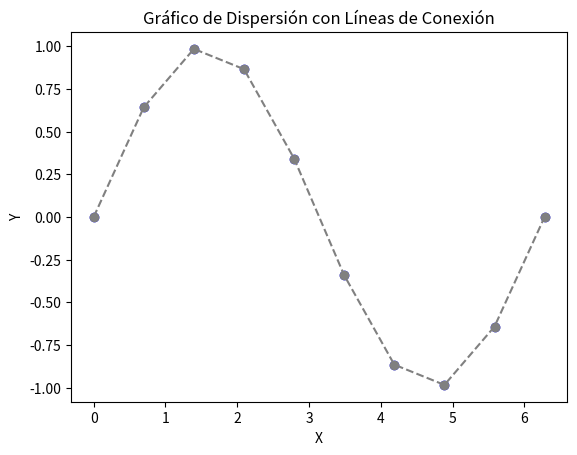

Write the Python code that produced this figure.
#Lineas de conexion

import matplotlib.pyplot as plt
import numpy as np

x = np.linspace(0, 2 * np.pi, 10)
y = np.sin(x)

plt.scatter(x, y, color='blue')
plt.plot(x, y, linestyle='dashed', color='gray', marker='o')
plt.title('Gráfico de Dispersión con Líneas de Conexión')
plt.xlabel('X')
plt.ylabel('Y')
plt.show()
